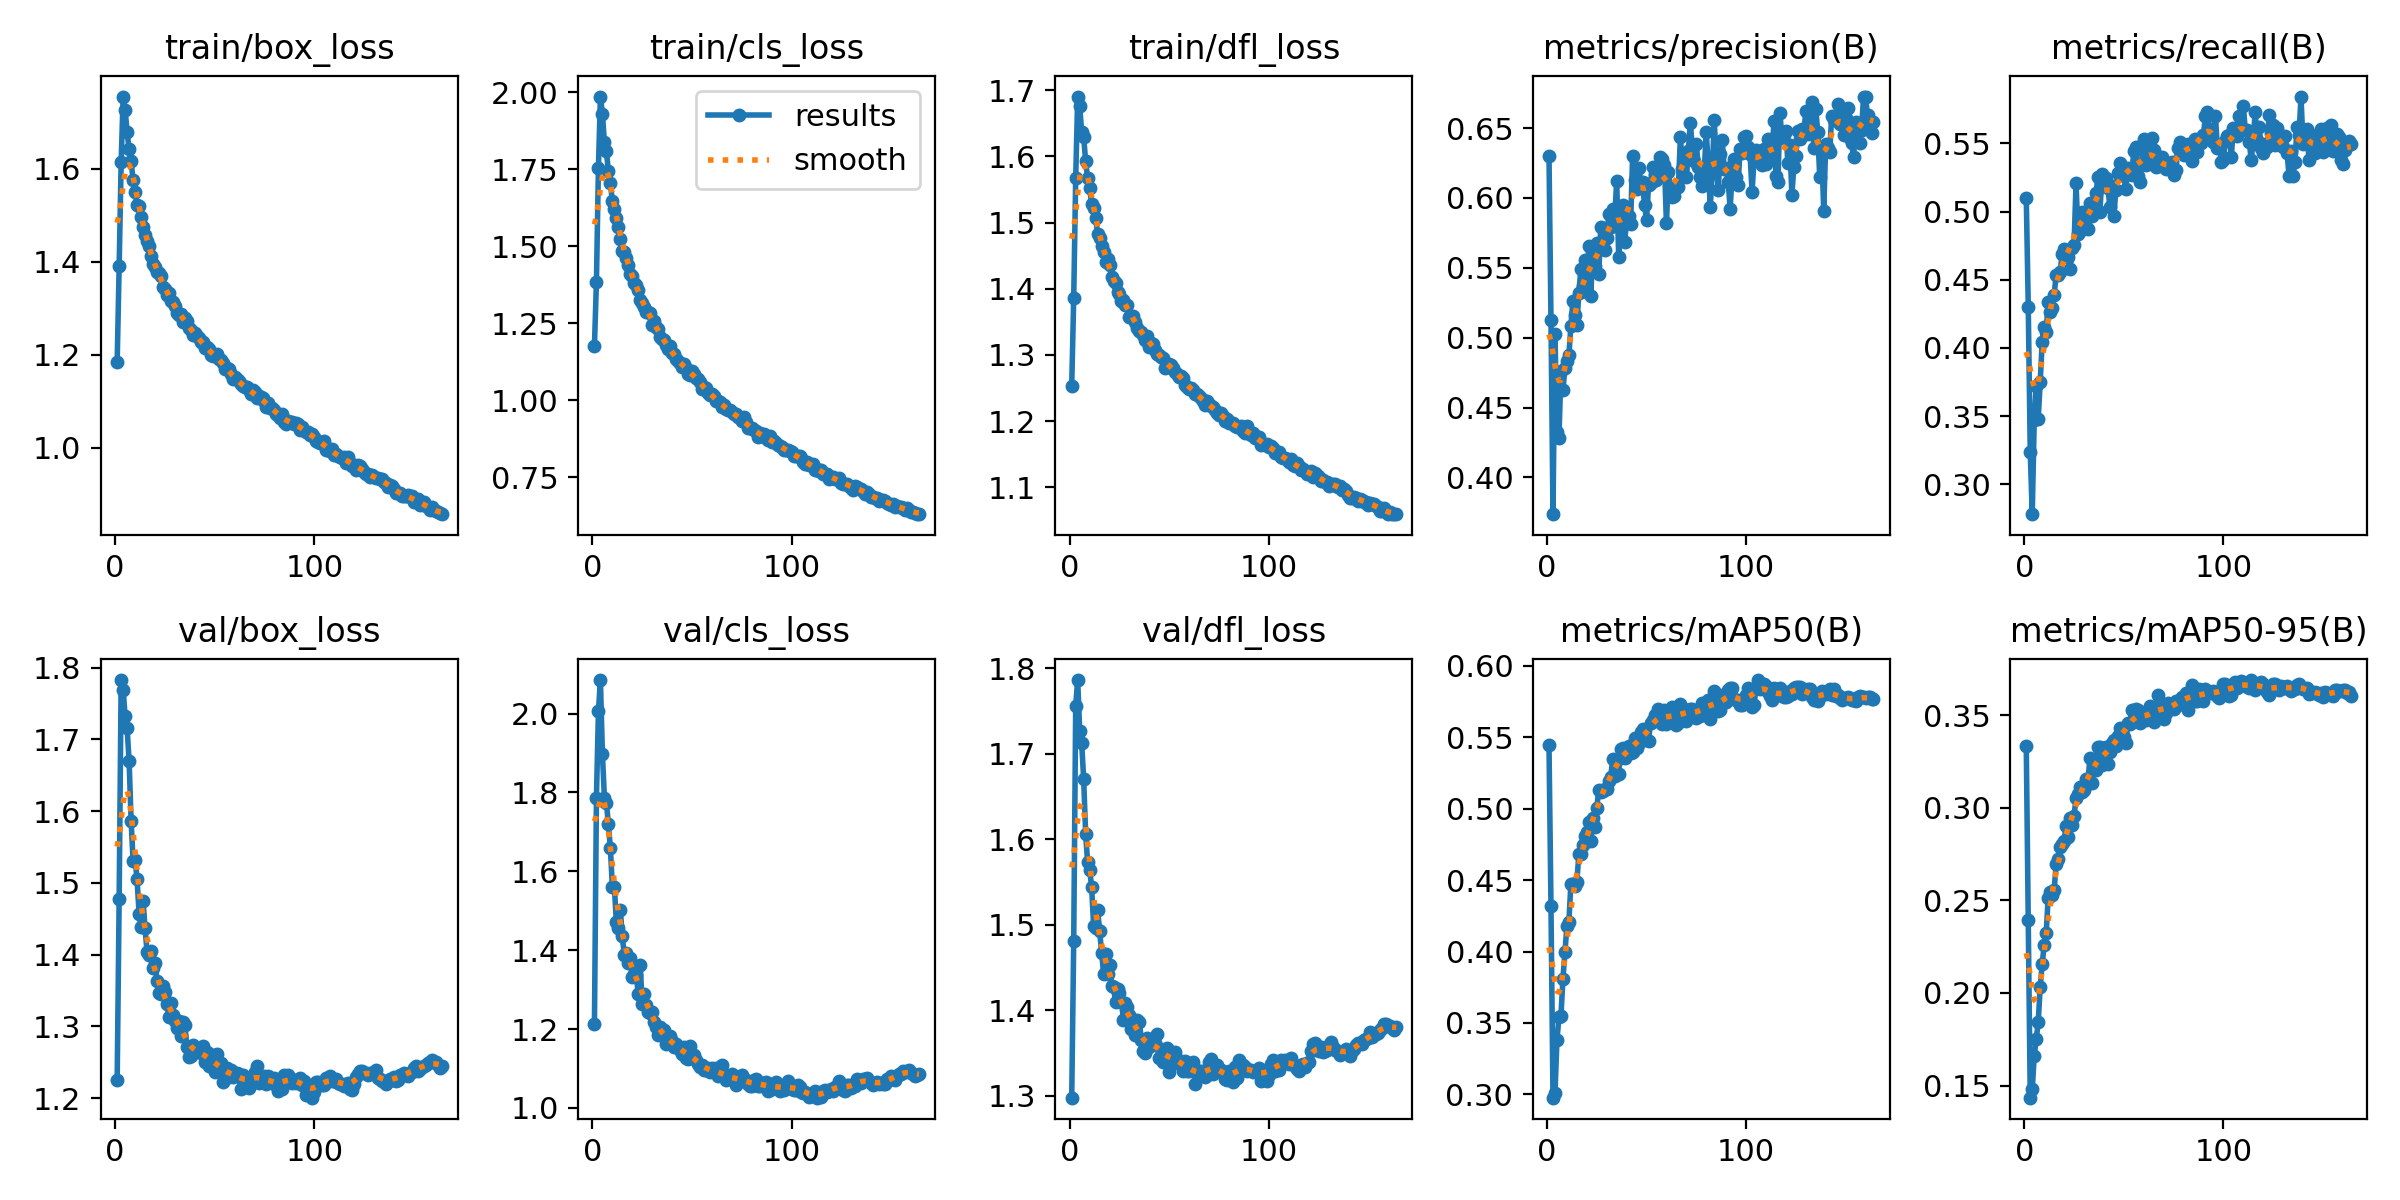

The file beside this chart, header and first rows:
epoch, time, train/box_loss, train/cls_loss, train/dfl_loss, metrics/precision(B), metrics/recall(B), metrics/mAP50(B), metrics/mAP50-95(B), val/box_loss, val/cls_loss, val/dfl_loss, lr/pg0, lr/pg1, lr/pg2, lr/pg3, lr/pg4, lr/pg5, lr/pg6, lr/pg7
1, 219.2, 1.185, 1.177, 1.253, 0.6299, 0.5101, 0.5443, 0.3333, 1.225, 1.213, 1.298, 0.009981, 0.003327, 0.009981, 0.003327, 0.009981, 0.003327, 0.009981, 0.003327
2, 396.6, 1.391, 1.384, 1.386, 0.5125, 0.4303, 0.4319, 0.2394, 1.478, 1.787, 1.48, 0.01992, 0.006638, 0.01992, 0.006638, 0.01992, 0.006638, 0.01992, 0.006638
3, 567.6, 1.613, 1.755, 1.567, 0.3738, 0.3236, 0.2977, 0.1434, 1.783, 2.006, 1.756, 0.02978, 0.009928, 0.02978, 0.009928, 0.02978, 0.009928, 0.02978, 0.009928
4, 736.3, 1.755, 1.986, 1.69, 0.5029, 0.2781, 0.3007, 0.1479, 1.769, 2.085, 1.786, 0.0297, 0.009901, 0.0297, 0.009901, 0.0297, 0.009901, 0.0297, 0.009901
5, 904.4, 1.726, 1.93, 1.675, 0.4325, 0.3472, 0.3381, 0.166, 1.732, 1.897, 1.727, 0.0296, 0.009868, 0.0296, 0.009868, 0.0296, 0.009868, 0.0296, 0.009868
6, 1073, 1.678, 1.837, 1.637, 0.4283, 0.3722, 0.354, 0.1751, 1.715, 1.787, 1.712, 0.0295, 0.009835, 0.0295, 0.009835, 0.0295, 0.009835, 0.0295, 0.009835
7, 1242, 1.641, 1.808, 1.629, 0.4759, 0.3478, 0.3549, 0.1841, 1.67, 1.774, 1.67, 0.02941, 0.009802, 0.02941, 0.009802, 0.02941, 0.009802, 0.02941, 0.009802
8, 1411, 1.617, 1.745, 1.592, 0.4622, 0.3748, 0.381, 0.2032, 1.587, 1.721, 1.605, 0.02931, 0.009769, 0.02931, 0.009769, 0.02931, 0.009769, 0.02931, 0.009769
9, 1580, 1.575, 1.704, 1.567, 0.4781, 0.4045, 0.3994, 0.2158, 1.53, 1.659, 1.573, 0.02921, 0.009736, 0.02921, 0.009736, 0.02921, 0.009736, 0.02921, 0.009736
10, 1782, 1.551, 1.646, 1.552, 0.4834, 0.4155, 0.4179, 0.226, 1.532, 1.561, 1.564, 0.02911, 0.009703, 0.02911, 0.009703, 0.02911, 0.009703, 0.02911, 0.009703
11, 2001, 1.522, 1.622, 1.529, 0.4875, 0.412, 0.421, 0.2323, 1.505, 1.561, 1.544, 0.02901, 0.00967, 0.02901, 0.00967, 0.02901, 0.00967, 0.02901, 0.00967
12, 2169, 1.519, 1.591, 1.523, 0.5084, 0.4338, 0.4477, 0.2514, 1.457, 1.473, 1.499, 0.02891, 0.009637, 0.02891, 0.009637, 0.02891, 0.009637, 0.02891, 0.009637
13, 2337, 1.496, 1.561, 1.507, 0.5264, 0.4263, 0.4471, 0.2547, 1.439, 1.455, 1.496, 0.02881, 0.009604, 0.02881, 0.009604, 0.02881, 0.009604, 0.02881, 0.009604
14, 2506, 1.474, 1.524, 1.483, 0.5166, 0.4295, 0.446, 0.2528, 1.475, 1.503, 1.517, 0.02871, 0.009571, 0.02871, 0.009571, 0.02871, 0.009571, 0.02871, 0.009571
15, 2693, 1.458, 1.486, 1.476, 0.5093, 0.4391, 0.4486, 0.2557, 1.437, 1.435, 1.493, 0.02861, 0.009538, 0.02861, 0.009538, 0.02861, 0.009538, 0.02861, 0.009538
16, 2877, 1.445, 1.481, 1.464, 0.532, 0.4534, 0.4684, 0.2694, 1.404, 1.387, 1.467, 0.02851, 0.009505, 0.02851, 0.009505, 0.02851, 0.009505, 0.02851, 0.009505
17, 3064, 1.434, 1.463, 1.456, 0.549, 0.4531, 0.4686, 0.2724, 1.399, 1.392, 1.443, 0.02842, 0.009472, 0.02842, 0.009472, 0.02842, 0.009472, 0.02842, 0.009472
18, 3253, 1.411, 1.441, 1.441, 0.5367, 0.4554, 0.4744, 0.2786, 1.405, 1.368, 1.466, 0.02832, 0.009439, 0.02832, 0.009439, 0.02832, 0.009439, 0.02832, 0.009439
19, 3440, 1.395, 1.41, 1.445, 0.5555, 0.4687, 0.4808, 0.2803, 1.381, 1.381, 1.442, 0.02822, 0.009406, 0.02822, 0.009406, 0.02822, 0.009406, 0.02822, 0.009406
20, 3620, 1.388, 1.403, 1.436, 0.5324, 0.4725, 0.4839, 0.2823, 1.388, 1.332, 1.453, 0.02812, 0.009373, 0.02812, 0.009373, 0.02812, 0.009373, 0.02812, 0.009373
21, 3804, 1.378, 1.382, 1.417, 0.5655, 0.4688, 0.4905, 0.2901, 1.363, 1.341, 1.428, 0.02802, 0.00934, 0.02802, 0.00934, 0.02802, 0.00934, 0.02802, 0.00934
22, 3991, 1.375, 1.375, 1.411, 0.5298, 0.4669, 0.4773, 0.2841, 1.346, 1.336, 1.427, 0.02792, 0.009307, 0.02792, 0.009307, 0.02792, 0.009307, 0.02792, 0.009307
23, 4179, 1.369, 1.358, 1.408, 0.5643, 0.4576, 0.4938, 0.2945, 1.344, 1.288, 1.409, 0.02782, 0.009274, 0.02782, 0.009274, 0.02782, 0.009274, 0.02782, 0.009274
24, 4365, 1.346, 1.327, 1.396, 0.5516, 0.4731, 0.487, 0.291, 1.357, 1.361, 1.424, 0.02772, 0.009241, 0.02772, 0.009241, 0.02772, 0.009241, 0.02772, 0.009241
25, 4552, 1.341, 1.316, 1.392, 0.5675, 0.4754, 0.5007, 0.2956, 1.347, 1.263, 1.42, 0.02762, 0.009208, 0.02762, 0.009208, 0.02762, 0.009208, 0.02762, 0.009208
26, 4739, 1.328, 1.303, 1.381, 0.5454, 0.5207, 0.5131, 0.3054, 1.331, 1.289, 1.409, 0.02753, 0.009175, 0.02753, 0.009175, 0.02753, 0.009175, 0.02753, 0.009175
27, 4930, 1.332, 1.286, 1.383, 0.5793, 0.4834, 0.5118, 0.3073, 1.313, 1.262, 1.388, 0.02743, 0.009142, 0.02743, 0.009142, 0.02743, 0.009142, 0.02743, 0.009142
28, 5117, 1.314, 1.288, 1.375, 0.564, 0.4855, 0.5126, 0.3114, 1.332, 1.242, 1.408, 0.02733, 0.009109, 0.02733, 0.009109, 0.02733, 0.009109, 0.02733, 0.009109
29, 5302, 1.314, 1.284, 1.375, 0.5629, 0.4998, 0.5141, 0.3085, 1.316, 1.24, 1.404, 0.02723, 0.009076, 0.02723, 0.009076, 0.02723, 0.009076, 0.02723, 0.009076
30, 5487, 1.304, 1.245, 1.358, 0.5711, 0.4989, 0.514, 0.3097, 1.308, 1.243, 1.394, 0.02713, 0.009043, 0.02713, 0.009043, 0.02713, 0.009043, 0.02713, 0.009043
31, 5674, 1.29, 1.256, 1.356, 0.5882, 0.4885, 0.5195, 0.3156, 1.297, 1.218, 1.378, 0.02703, 0.00901, 0.02703, 0.00901, 0.02703, 0.00901, 0.02703, 0.00901
32, 5860, 1.286, 1.238, 1.359, 0.579, 0.4874, 0.5225, 0.3148, 1.308, 1.205, 1.385, 0.02693, 0.008977, 0.02693, 0.008977, 0.02693, 0.008977, 0.02693, 0.008977
33, 6046, 1.287, 1.231, 1.349, 0.5918, 0.5065, 0.5345, 0.3272, 1.287, 1.186, 1.371, 0.02683, 0.008944, 0.02683, 0.008944, 0.02683, 0.008944, 0.02683, 0.008944
34, 6247, 1.271, 1.205, 1.341, 0.5852, 0.497, 0.5229, 0.3132, 1.306, 1.206, 1.388, 0.02673, 0.008911, 0.02673, 0.008911, 0.02673, 0.008911, 0.02673, 0.008911
35, 6433, 1.28, 1.2, 1.337, 0.6124, 0.5017, 0.5343, 0.3228, 1.302, 1.186, 1.386, 0.02663, 0.008878, 0.02663, 0.008878, 0.02663, 0.008878, 0.02663, 0.008878
36, 6618, 1.273, 1.195, 1.334, 0.558, 0.5137, 0.5245, 0.3205, 1.271, 1.198, 1.365, 0.02653, 0.008845, 0.02653, 0.008845, 0.02653, 0.008845, 0.02653, 0.008845
37, 6803, 1.257, 1.179, 1.33, 0.5782, 0.5253, 0.5421, 0.333, 1.258, 1.163, 1.352, 0.02644, 0.008812, 0.02644, 0.008812, 0.02644, 0.008812, 0.02644, 0.008812
38, 6988, 1.253, 1.166, 1.323, 0.595, 0.4993, 0.5425, 0.3329, 1.259, 1.168, 1.35, 0.02634, 0.008779, 0.02634, 0.008779, 0.02634, 0.008779, 0.02634, 0.008779
39, 7172, 1.243, 1.175, 1.329, 0.5684, 0.5277, 0.5355, 0.3232, 1.274, 1.183, 1.367, 0.02624, 0.008746, 0.02624, 0.008746, 0.02624, 0.008746, 0.02624, 0.008746
40, 7356, 1.246, 1.155, 1.313, 0.5847, 0.5187, 0.5399, 0.3284, 1.264, 1.169, 1.357, 0.02614, 0.008713, 0.02614, 0.008713, 0.02614, 0.008713, 0.02614, 0.008713
41, 7541, 1.241, 1.15, 1.317, 0.5871, 0.5245, 0.5442, 0.333, 1.267, 1.154, 1.36, 0.02604, 0.00868, 0.02604, 0.00868, 0.02604, 0.00868, 0.02604, 0.00868
42, 7725, 1.236, 1.136, 1.316, 0.5817, 0.5176, 0.5391, 0.3237, 1.266, 1.163, 1.361, 0.02594, 0.008647, 0.02594, 0.008647, 0.02594, 0.008647, 0.02594, 0.008647
43, 7910, 1.227, 1.129, 1.307, 0.6298, 0.5035, 0.5395, 0.33, 1.263, 1.154, 1.362, 0.02584, 0.008614, 0.02584, 0.008614, 0.02584, 0.008614, 0.02584, 0.008614
44, 8094, 1.227, 1.122, 1.302, 0.6128, 0.5184, 0.5494, 0.3351, 1.272, 1.146, 1.372, 0.02574, 0.008581, 0.02574, 0.008581, 0.02574, 0.008581, 0.02574, 0.008581
45, 8278, 1.215, 1.108, 1.3, 0.6063, 0.4967, 0.5428, 0.3367, 1.25, 1.137, 1.345, 0.02564, 0.008548, 0.02564, 0.008548, 0.02564, 0.008548, 0.02564, 0.008548
46, 8463, 1.216, 1.117, 1.297, 0.6217, 0.5158, 0.5464, 0.3334, 1.264, 1.155, 1.354, 0.02555, 0.008515, 0.02555, 0.008515, 0.02555, 0.008515, 0.02555, 0.008515
47, 8648, 1.212, 1.105, 1.295, 0.6112, 0.5285, 0.554, 0.3386, 1.245, 1.127, 1.339, 0.02545, 0.008482, 0.02545, 0.008482, 0.02545, 0.008482, 0.02545, 0.008482
48, 8834, 1.2, 1.085, 1.28, 0.6114, 0.5357, 0.5556, 0.343, 1.253, 1.124, 1.346, 0.02535, 0.008449, 0.02535, 0.008449, 0.02535, 0.008449, 0.02535, 0.008449
49, 9020, 1.198, 1.084, 1.282, 0.5949, 0.5292, 0.5497, 0.3414, 1.26, 1.157, 1.356, 0.02525, 0.008416, 0.02525, 0.008416, 0.02525, 0.008416, 0.02525, 0.008416
50, 9205, 1.199, 1.097, 1.286, 0.5845, 0.5259, 0.548, 0.3383, 1.237, 1.128, 1.328, 0.02515, 0.008383, 0.02515, 0.008383, 0.02515, 0.008383, 0.02515, 0.008383
51, 9391, 1.201, 1.087, 1.285, 0.609, 0.5167, 0.5478, 0.3351, 1.261, 1.134, 1.351, 0.02505, 0.00835, 0.02505, 0.00835, 0.02505, 0.00835, 0.02505, 0.00835
52, 9576, 1.191, 1.074, 1.28, 0.6104, 0.5318, 0.5602, 0.3459, 1.244, 1.121, 1.343, 0.02495, 0.008317, 0.02495, 0.008317, 0.02495, 0.008317, 0.02495, 0.008317
53, 9762, 1.189, 1.068, 1.274, 0.6219, 0.5314, 0.562, 0.3454, 1.249, 1.111, 1.351, 0.02485, 0.008284, 0.02485, 0.008284, 0.02485, 0.008284, 0.02485, 0.008284
54, 9948, 1.182, 1.059, 1.271, 0.6172, 0.5268, 0.5658, 0.3527, 1.223, 1.105, 1.339, 0.02475, 0.008251, 0.02475, 0.008251, 0.02475, 0.008251, 0.02475, 0.008251
55, 10133, 1.169, 1.037, 1.267, 0.6125, 0.5442, 0.5629, 0.3472, 1.238, 1.11, 1.339, 0.02465, 0.008218, 0.02465, 0.008218, 0.02465, 0.008218, 0.02465, 0.008218
56, 10318, 1.172, 1.044, 1.268, 0.6214, 0.5472, 0.5698, 0.3536, 1.241, 1.095, 1.341, 0.02456, 0.008185, 0.02456, 0.008185, 0.02456, 0.008185, 0.02456, 0.008185
57, 10503, 1.17, 1.04, 1.265, 0.6296, 0.5259, 0.563, 0.353, 1.229, 1.096, 1.329, 0.02446, 0.008152, 0.02446, 0.008152, 0.02446, 0.008152, 0.02446, 0.008152
58, 10688, 1.158, 1.023, 1.255, 0.628, 0.5219, 0.5593, 0.3457, 1.239, 1.102, 1.341, 0.02436, 0.008119, 0.02436, 0.008119, 0.02436, 0.008119, 0.02436, 0.008119
59, 10872, 1.148, 1.016, 1.252, 0.6233, 0.5353, 0.5694, 0.3512, 1.229, 1.092, 1.329, 0.02426, 0.008086, 0.02426, 0.008086, 0.02426, 0.008086, 0.02426, 0.008086
60, 11057, 1.151, 1.022, 1.248, 0.5818, 0.553, 0.5593, 0.348, 1.235, 1.1, 1.329, 0.02416, 0.008053, 0.02416, 0.008053, 0.02416, 0.008053, 0.02416, 0.008053
... 104 more rows
